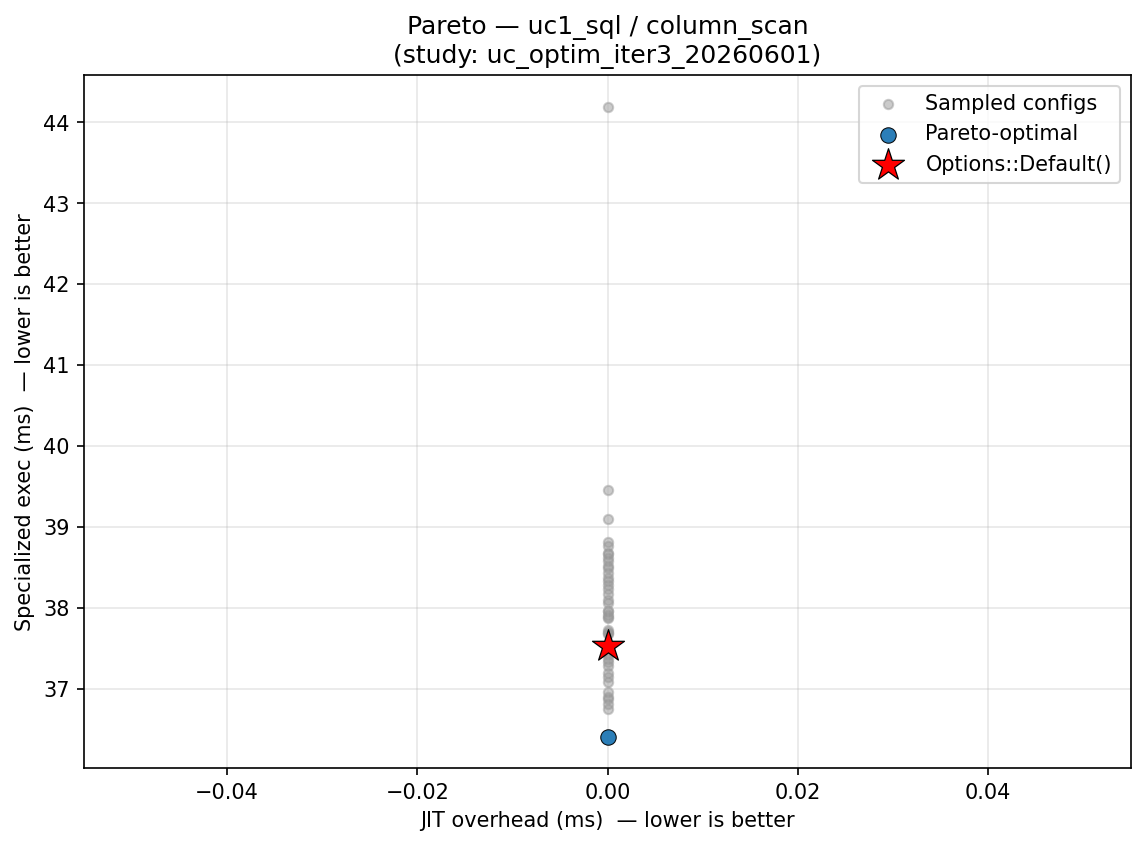

Source data for this figure (header and first rows):
config_label, fixpoint_max, unroll_max, large_module_max, early_prune, o3_final, group, kernel, kv_a, jit_overhead_ms, specialized_exec_ms, is_pareto_optimal, is_default
trial_19, 26, 8, 99142, 1, 1, uc1_sql, column_scan, , 0.000000, 37.88, False, False
trial_25, 27, 13, 4, 1, 1, uc1_sql, column_scan, , 0.000000, 36.81, False, False
trial_28, 16, 62, 3, 1, 1, uc1_sql, column_scan, , 0.000000, 36.88, False, False
trial_4, 9, 156, 0, 0, 0, uc1_sql, column_scan, , 0.000000, 37.19, False, False
trial_13, 22, 17, 1, 1, 1, uc1_sql, column_scan, , 0.000000, 37.68, False, False
trial_16, 18, 6, 18, 1, 1, uc1_sql, column_scan, , 0.000000, 38.23, False, False
trial_27, 16, 44, 3, 1, 1, uc1_sql, column_scan, , 0.000000, 37.68, False, False
trial_30, 14, 72, 0, 1, 1, uc1_sql, column_scan, , 0.000000, 37.53, False, True
trial_31, 16, 71, 0, 1, 1, uc1_sql, column_scan, , 0.000000, 38.37, False, False
trial_24, 15, 3, 69, 1, 1, uc1_sql, column_scan, , 0.000000, 37.95, False, False
trial_9, 12, 421, 0, 0, 0, uc1_sql, column_scan, , 0.000000, 39.09, False, False
trial_48, 13, 21, 0, 1, 1, uc1_sql, column_scan, , 0.000000, 37.73, False, False
trial_11, 22, 5, 1, 1, 1, uc1_sql, column_scan, , 0.000000, 37.41, False, False
trial_29, 16, 74, 0, 1, 1, uc1_sql, column_scan, , 0.000000, 37.54, False, False
trial_7, 28, 3, 8, 1, 1, uc1_sql, column_scan, , 0.000000, 44.2, False, False
trial_14, 23, 9, 25, 1, 1, uc1_sql, column_scan, , 0.000000, 37.9, False, False
trial_23, 19, 27, 5, 1, 1, uc1_sql, column_scan, , 0.000000, 38.68, False, False
trial_32, 16, 64, 0, 1, 1, uc1_sql, column_scan, , 0.000000, 38.33, False, False
trial_45, 15, 43, 0, 1, 1, uc1_sql, column_scan, , 0.000000, 38.81, False, False
trial_1, 8, 2, 302, 0, 0, uc1_sql, column_scan, , 0.000000, 37.08, False, False
trial_10, 30, 1, 1, 1, 1, uc1_sql, column_scan, , 0.000000, 38.58, False, False
trial_21, 25, 8, 1, 1, 1, uc1_sql, column_scan, , 0.000000, 38.76, False, False
trial_46, 9, 17, 0, 0, 1, uc1_sql, column_scan, , 0.000000, 37.95, False, False
trial_12, 22, 11, 1, 1, 1, uc1_sql, column_scan, , 0.000000, 37.14, False, False
trial_17, 24, 1, 276, 1, 1, uc1_sql, column_scan, , 0.000000, 38.42, False, False
trial_26, 23, 4, 13, 1, 0, uc1_sql, column_scan, , 0.000000, 37.88, False, False
trial_33, 12, 266, 0, 1, 1, uc1_sql, column_scan, , 0.000000, 39.46, False, False
trial_18, 20, 49, 4, 1, 0, uc1_sql, column_scan, , 0.000000, 38.1, False, False
trial_3, 17, 22, 6426, 0, 1, uc1_sql, column_scan, , 0.000000, 36.95, False, False
trial_38, 14, 40, 0, 1, 1, uc1_sql, column_scan, , 0.000000, 38.28, False, False
trial_43, 15, 21, 0, 1, 1, uc1_sql, column_scan, , 0.000000, 38.17, False, False
trial_15, 24, 40, 50, 1, 1, uc1_sql, column_scan, , 0.000000, 37.69, False, False
trial_35, 7, 30, 0, 0, 0, uc1_sql, column_scan, , 0.000000, 38.62, False, False
trial_44, 13, 27, 0, 1, 1, uc1_sql, column_scan, , 0.000000, 36.41, True, False
trial_49, 18, 33, 0, 1, 1, uc1_sql, column_scan, , 0.000000, 38.06, False, False
trial_36, 10, 244, 0, 1, 1, uc1_sql, column_scan, , 0.000000, 38.51, False, False
trial_5, 2, 143, 6131, 1, 1, uc1_sql, column_scan, , 0.000000, 37.43, False, False
trial_6, 11, 5, 0, 0, 1, uc1_sql, column_scan, , 0.000000, 38.66, False, False
trial_20, 21, 2, 44, 1, 1, uc1_sql, column_scan, , 0.000000, 36.75, False, False
trial_39, 16, 240, 0, 1, 0, uc1_sql, column_scan, , 0.000000, 38.49, False, False
trial_22, 19, 12, 4, 1, 1, uc1_sql, column_scan, , 0.000000, 37.28, False, False
trial_34, 17, 87, 0, 1, 1, uc1_sql, column_scan, , 0.000000, 37.37, False, False
trial_41, 17, 97, 0, 1, 1, uc1_sql, column_scan, , 0.000000, 37.33, False, False
trial_42, 18, 61, 0, 1, 1, uc1_sql, column_scan, , 0.000000, 36.9, False, False
